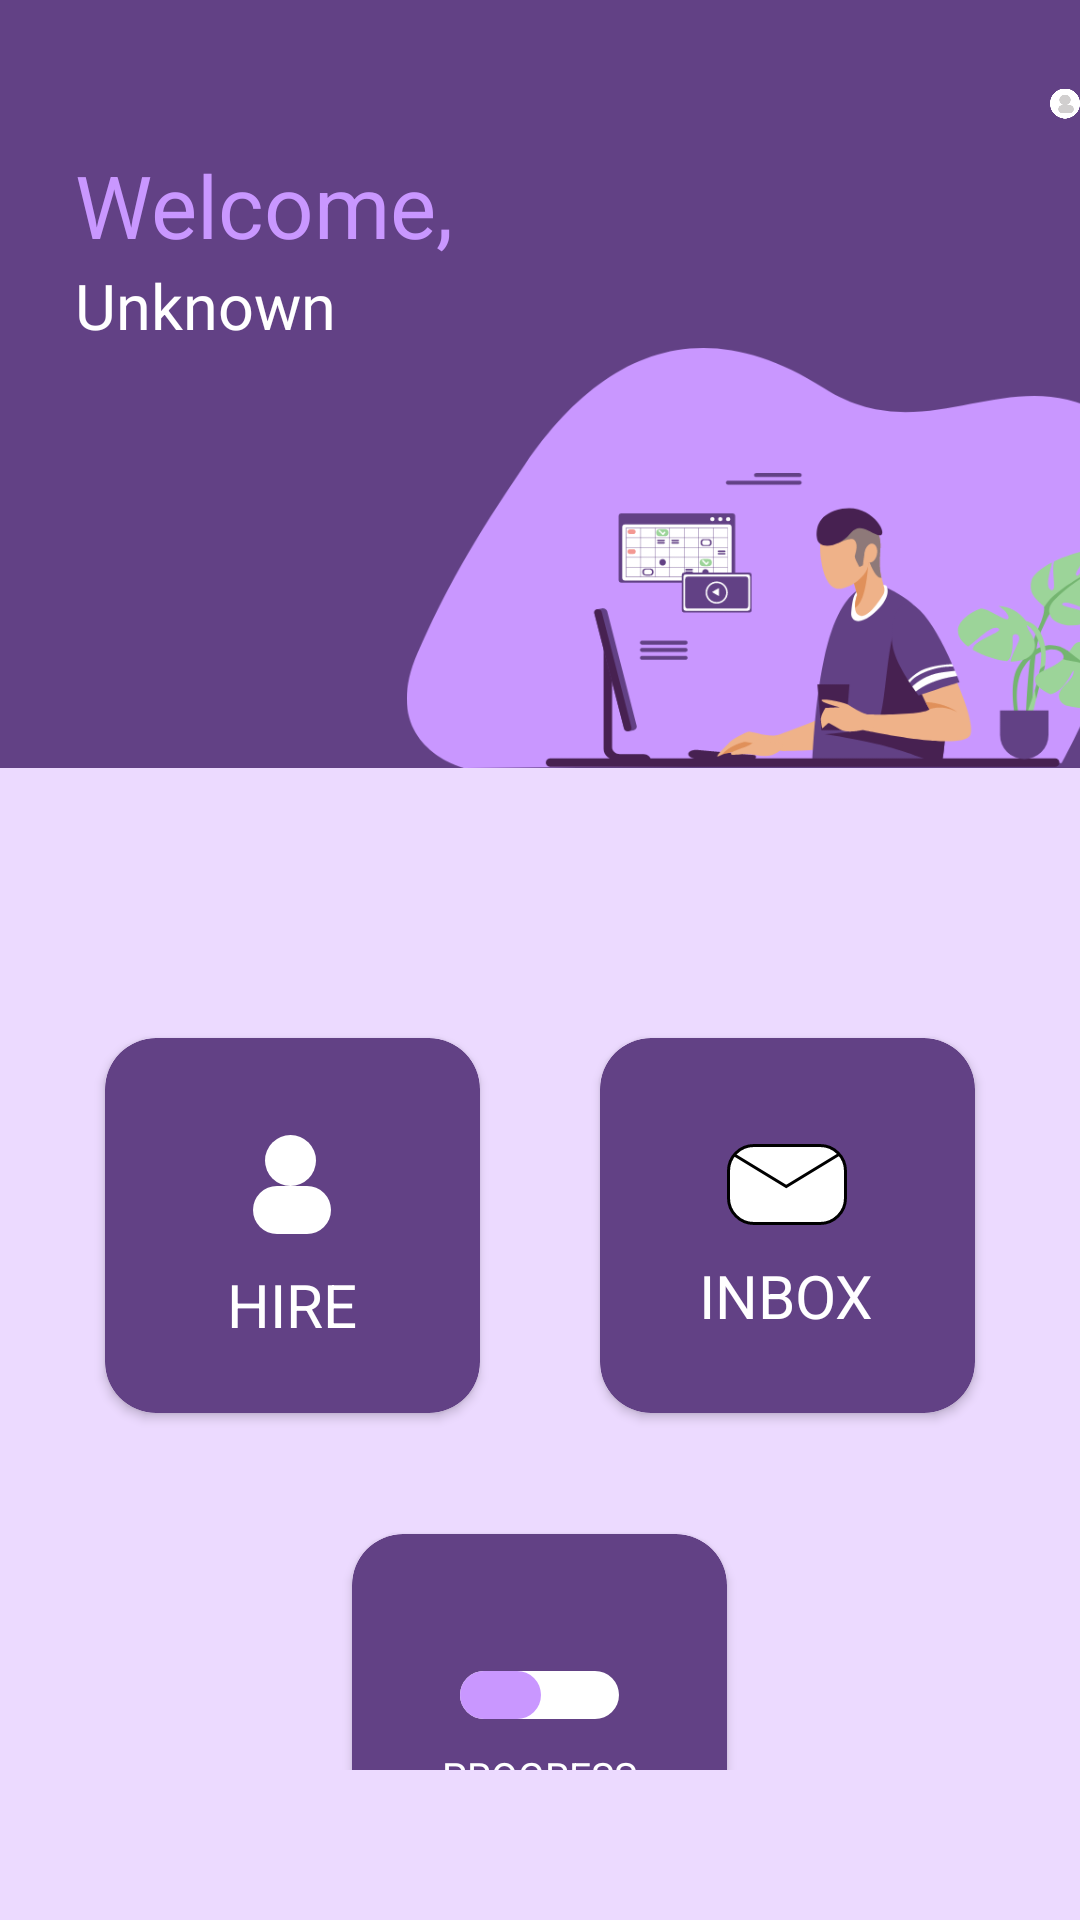

Here is an Android app screen rendered from its layout file. Give the layout XML and the strings, colors and styles it references.
<!-- AndroidManifest.xml: application theme AppTheme -->
<!-- res/layout/activity_main.xml -->
<?xml version="1.0" encoding="utf-8"?>
<LinearLayout xmlns:android="http://schemas.android.com/apk/res/android"
    xmlns:app="http://schemas.android.com/apk/res-auto"
    xmlns:tools="http://schemas.android.com/tools"
    android:layout_width="match_parent"
    android:layout_height="match_parent"
    tools:context=".MainActivity"
    android:orientation="vertical"
    android:background="@color/colorPrimary">

    
    <LinearLayout
        android:clipToPadding="false"
        android:gravity="center"
        android:orientation="vertical"
        android:layout_width="match_parent"
        android:layout_height="wrap_content">

        
        <LinearLayout
            android:orientation="vertical"
            android:background="@color/colorSecond"
            android:layout_width="match_parent"
            android:layout_height="256dp">
            

            <LinearLayout
                android:orientation="vertical"
                android:layout_width="match_parent"
                android:layout_height="wrap_content">

                <ImageView
                    android:id="@+id/profile"
                    android:layout_marginTop="20dp"
                    android:layout_marginLeft="350dp"
                    android:src="@drawable/commentprofile"
                    android:layout_width="wrap_content"
                    android:layout_height="wrap_content"/>

            </LinearLayout>

            <LinearLayout

                android:layout_marginLeft="25dp"
                android:orientation="vertical"
                android:layout_width="match_parent"
                android:layout_height="match_parent">

                <TextView
                    android:text="Welcome,"
                    android:textColor="#C997FF"
                    android:textSize="29dp"
                    android:layout_width="wrap_content"
                    android:layout_height="wrap_content" />

                <TextView
                    android:id="@+id/NamaUser"
                    android:text="Unknown"
                    android:textColor="#fff"
                    android:textSize="21dp"
                    android:layout_width="wrap_content"
                    android:layout_height="wrap_content"/>

                <ImageView
                    android:layout_width="wrap_content"
                    android:layout_height="wrap_content"
                    android:layout_gravity="right"
                    android:layout_marginRight="-30dp"
                    android:src="@drawable/orangngedit" />

            </LinearLayout>


        </LinearLayout>

    </LinearLayout>



    <LinearLayout

        android:layout_gravity="center"
        android:layout_marginTop="70dp"
        android:layout_marginBottom="-50dp"
        android:orientation="horizontal"
        android:layout_width="wrap_content"
        android:layout_height="wrap_content">
        
        <androidx.cardview.widget.CardView
            android:clickable="true"
            android:foreground="?android:attr/selectableItemBackground"
            android:id="@+id/hire"
            app:cardBackgroundColor="@color/colorSecond"
            app:cardCornerRadius="17dp"
            android:layout_margin="20dp"
            android:layout_width="125dp"
            android:layout_height="125dp">

            <LinearLayout
                android:layout_width="wrap_content"
                android:layout_height="wrap_content"
                android:orientation="vertical"
                android:layout_gravity="center">

                <ImageView
                    android:layout_margin="10dp"

                    android:src="@drawable/hireicon"
                    android:layout_width="wrap_content"
                    android:layout_height="wrap_content"/>

                <TextView
                    android:textSize="20dp"
                    android:layout_gravity="center"
                    android:textColor="#fff"
                    android:text="HIRE"
                    android:layout_width="wrap_content"
                    android:layout_height="wrap_content"/>

            </LinearLayout>
            



        </androidx.cardview.widget.CardView>

        <androidx.cardview.widget.CardView
            android:clickable="true"
            android:foreground="?android:attr/selectableItemBackground"
            android:id="@+id/inbox"
            app:cardBackgroundColor="@color/colorSecond"
            app:cardCornerRadius="17dp"
            android:layout_margin="20dp"
            android:layout_width="125dp"
            android:layout_height="125dp">

            <LinearLayout
                android:layout_width="wrap_content"
                android:layout_height="wrap_content"
                android:orientation="vertical"
                android:layout_gravity="center">

                <ImageView
                    android:layout_margin="10dp"

                    android:src="@drawable/inboxicon"
                    android:layout_width="wrap_content"
                    android:layout_height="wrap_content"/>

                <TextView
                    android:textSize="20dp"
                    android:layout_gravity="center"
                    android:textColor="#fff"
                    android:text="INBOX"
                    android:layout_width="wrap_content"
                    android:layout_height="wrap_content"/>

            </LinearLayout>

        </androidx.cardview.widget.CardView>



    </LinearLayout>

    

    <LinearLayout

        android:layout_gravity="center"
        android:padding="50dp"
        android:orientation="horizontal"
        android:layout_width="wrap_content"
        android:layout_height="wrap_content">

        <androidx.cardview.widget.CardView
            android:clickable="true"
            android:foreground="?android:attr/selectableItemBackground"
            android:id="@+id/progress"
            app:cardBackgroundColor="@color/colorSecond"
            app:cardCornerRadius="17dp"
            android:layout_margin="20dp"
            android:layout_width="125dp"
            android:layout_height="125dp">

            <LinearLayout
                android:layout_width="wrap_content"
                android:layout_height="wrap_content"
                android:orientation="vertical"
                android:layout_gravity="center">

                <ImageView
                    android:layout_margin="10dp"

                    android:src="@drawable/progressicon"
                    android:layout_width="wrap_content"
                    android:layout_height="wrap_content"/>

                <TextView
                    android:textSize="13dp"
                    android:layout_gravity="center"
                    android:textColor="#fff"
                    android:text="PROGRESS"
                    android:layout_width="wrap_content"
                    android:layout_height="wrap_content"/>

            </LinearLayout>




        </androidx.cardview.widget.CardView>

    </LinearLayout>



</LinearLayout>
<!-- resources referenced by this layout -->
<resources>
  <color name="colorPrimary">#ECDAFF</color>
  <color name="colorSecond">#624185</color>
  <!-- drawable commentprofile: png bitmap (drawable-xxxhdpi, 3502 bytes) -->
  <!-- drawable hireicon: png bitmap (drawable-hdpi, 782 bytes) -->
  <!-- drawable inboxicon: png bitmap (drawable-hdpi, 1312 bytes) -->
  <!-- drawable orangngedit: png bitmap (drawable-hdpi, 24484 bytes) -->
  <!-- drawable progressicon: png bitmap (drawable-hdpi, 762 bytes) -->
  <style name="AppTheme" parent="Theme.AppCompat.Light.NoActionBar">
          
          <item name="colorPrimary">@color/colorPrimary</item>
          <item name="colorPrimaryDark">@color/colorSecond</item>
          <item name="colorAccent">@color/colorAccent</item>
  
          <item name="colorControlNormal">#fff</item>
          <item name="colorControlActivated">#fff</item>
          <item name="colorControlHighlight">#fff</item>
  
      </style>
  <color name="colorAccent">#fff</color>
</resources>
